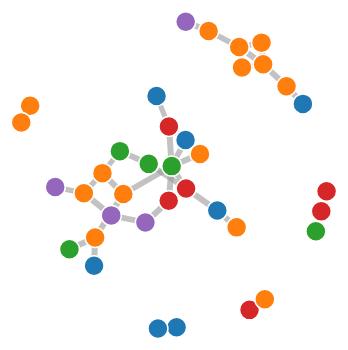
D3 v3 page, settled after 360 driven frames (6 s of simulated time); the page loaded 1 data file(s).



var link_strength_thresh = .8

var width = 800,
    height = 400;

var color = d3.scale.category10();

var force = d3.layout.force()
    .charge(-100)
    .linkDistance( function(d) 
        { 
          if (d.value < link_strength_thresh) return 0; 
            else {return 10+0*(1-d.value)}
        } )    
    .linkStrength( function(d) 
        { 
          if (d.value < link_strength_thresh) return 0; 
            else {return (d.value)}
        } )
    .size([width, height]);


var svg = d3.select("body").append("svg")
    .attr("width", width)
    .attr("height", height);


d3.json("bmvc_graph_data.json", function(error, graph) {

  force
      .nodes(graph.nodes)
      .links(graph.links)
      .start();

  var link = svg.selectAll(".link")
      .data(graph.links)
    .enter().append("line")
      .attr("class", "link")
      .style("stroke-width", function(d) 
        { 
          if (d.value < link_strength_thresh) return 0; 
          else {return d.value*5+1}
        });

  var tooltip = d3.select("body")
      .append("div")
      .attr("id", "tooltip")
      .style("position", "absolute")
      .style("z-index", "10")
      .style("visibility", "hidden")
      .style("font-weight", "bold")
      .style("font-size","24px")
      .style("font-family", "Impact")
      .text("tooltip");

  var node = svg.selectAll(".node")
      .data(graph.nodes)
      .enter().append("circle")
      .attr("class", "node")
      .attr("r", 10)
      .style("fill", function(d) { return color(d.group); }) 
      .call(force.drag)

  // node.append("title").text(function(d) { return d.name; });
  node.on("mouseover", function(d){
          return tooltip.style("visibility", "visible").text(d.name);})
      .on("mousemove", function(){
          return tooltip.style("top", (d3.event.pageY+5)+"px")
                        .style("left",(d3.event.pageX-200)+"px");})
      .on("mouseout", function(){
          return tooltip.style("visibility", "hidden");});      

  force.on("tick", function() {
    link.attr("x1", function(d) { return d.source.x; })
        .attr("y1", function(d) { return d.source.y; })
        .attr("x2", function(d) { return d.target.x; })
        .attr("y2", function(d) { return d.target.y; });

    node.attr("cx", function(d) { return d.x; })
        .attr("cy", function(d) { return d.y; });
  });
});



### data: bmvc_graph_data.json
{
 "nodes": [
  {
   "group": 2,
   "name": "A Novel Approach for Efficient SVM Class…"
  },
  {
   "group": 2,
   "name": "Bayesian region selection for adaptive d…"
  },
  {
   "group": 0,
   "name": "Blockwise Linear Regression for Face Ali…"
  },
  {
   "group": 0,
   "name": "Can Your Eyes Tell Me How You Think? A G…"
  },
  {
   "group": 0,
   "name": "Collaboratively Regularized Nearest Poin…"
  },
  {
   "group": 1,
   "name": "Combination of paths for interactive seg…"
  },
  {
   "group": 3,
   "name": "Combining Local and Global Cues for Clos…"
  },
  {
   "group": 4,
   "name": "Dense, Auto-Calibrating Visual Odometry …"
  },
  "... 29 more items"
 ],
 "links": [
  {
   "source": 1,
   "target": 0,
   "value": 0.2024
  },
  {
   "source": 2,
   "target": 0,
   "value": 0.2165
  },
  {
   "source": 2,
   "target": 1,
   "value": 1.0
  },
  {
   "source": 3,
   "target": 0,
   "value": 0.03232
  },
  {
   "source": 3,
   "target": 1,
   "value": 0.135
  },
  {
   "source": 3,
   "target": 2,
   "value": 0.5
  },
  {
   "source": 4,
   "target": 0,
   "value": 0.1402
  },
  {
   "source": 4,
   "target": 1,
   "value": 0.3644
  },
  "... 658 more items"
 ]
}